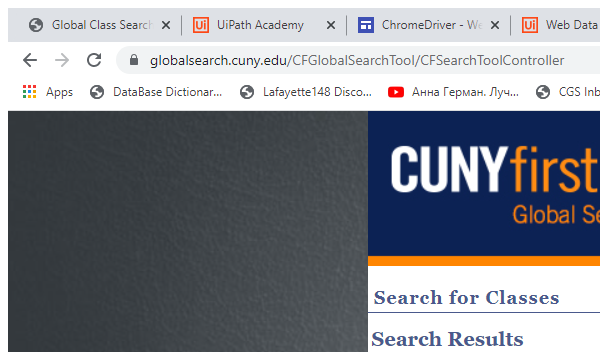
Workflow: Main

Step 1: Attach Browser 'chrome.exe Global' in window 'Global Class Search - Results' (chrome.exe)

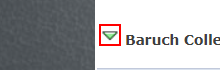
Step 2: find the element 'wrapper'

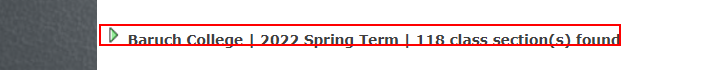
Step 3: get-text from the element
